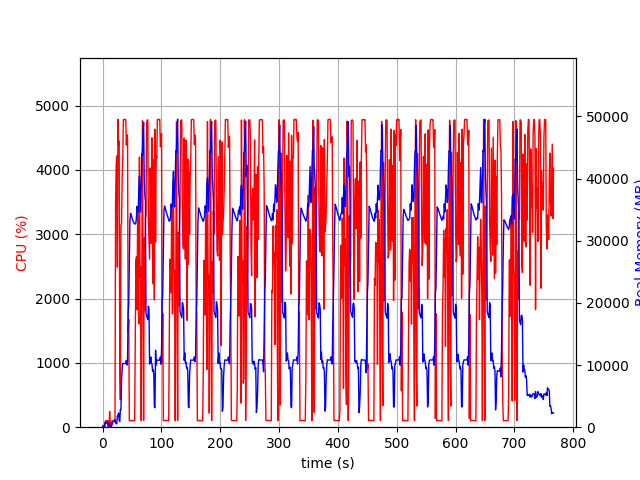

Data behind this chart, as committed beside it:
elapsed_time, nproc, cpu, mem_real, mem_virtual
3.910064697265625e-05, 1, 0.0, 6.906, 3185
1.006, 2, 29.8, 46.93, 159.5
2.013, 2, 4.0, 59.03, 171.3
3.02, 2, 2.0, 69.82, 182.2
4.027, 4, 13.9, 729.8, 2406
5.034, 6, 101.3, 836.6, 3345
6.041, 3, 100.3, 624.6, 2015
7.048, 3, 98.3, 731.4, 2111
8.055, 3, 100.2, 816.5, 2223
9.063, 5, 3.0, 657.6, 2535
10.08, 3, 100.0, 373.6, 1671
11.09, 3, 2.0, 313.3, 1619
12.1, 4, 244.2, 637.1, 2254
13.1, 3, 4.0, 287, 1602
14.11, 2, 2.0, 85.5, 1117
15.12, 1, 69.5, 150.8, 935
16.12, 1, 101.2, 390.8, 1895
17.13, 1, 100.2, 648.8, 3175
18.14, 1, 99.3, 926.8, 3175
19.15, 1, 100.2, 921.6, 2663
20.16, 1, 99.2, 921.6, 2663
21.16, 1, 104.3, 1234, 6703
22.17, 1, 3469, 765.8, 6710
23.19, 1, 4080, 539, 6754
24.2, 1, 4218, 609.1, 6754
25.21, 1, 2488, 1801, 7423
26.23, 1, 4787, 1801, 7423
27.24, 1, 4386, 2290, 7423
28.26, 1, 4448, 1136, 7423
29.27, 1, 1030, 909.3, 8447
30.28, 1, 426.6, 2851, 9483
31.29, 1, 3142, 2799, 9483
32.33, 1, 3164, 7622, 13335
33.35, 1, 3882, 9355, 23077
34.37, 1, 4188, 10251, 23077
35.39, 1, 4782, 10249, 23077
36.4, 1, 4783, 10249, 23077
37.42, 1, 4779, 10249, 23077
38.44, 1, 4787, 10249, 23077
39.46, 1, 4778, 10249, 23077
40.48, 1, 4386, 10754, 23077
41.49, 1, 4547, 9985, 23077
42.5, 1, 4490, 10717, 26043
43.52, 1, 1469, 18352, 38191
44.53, 1, 1678, 19957, 58671
45.53, 1, 99.3, 26633, 58671
46.54, 1, 103.3, 33200, 58671
47.55, 1, 103.1, 34400, 58671
48.56, 1, 102.3, 34198, 58671
49.56, 1, 104.3, 33817, 58671
50.57, 1, 103.3, 33500, 58671
51.58, 1, 102.3, 33223, 58671
52.58, 1, 101.3, 33030, 58671
53.59, 1, 102.2, 32819, 58671
54.6, 1, 99.3, 32719, 58671
55.61, 1, 1286, 32676, 58671
56.62, 1, 2579, 32837, 58671
57.63, 1, 2648, 33802, 58671
58.64, 1, 1827, 35512, 58671
59.66, 1, 3408, 34788, 58671
... 697 more rows
